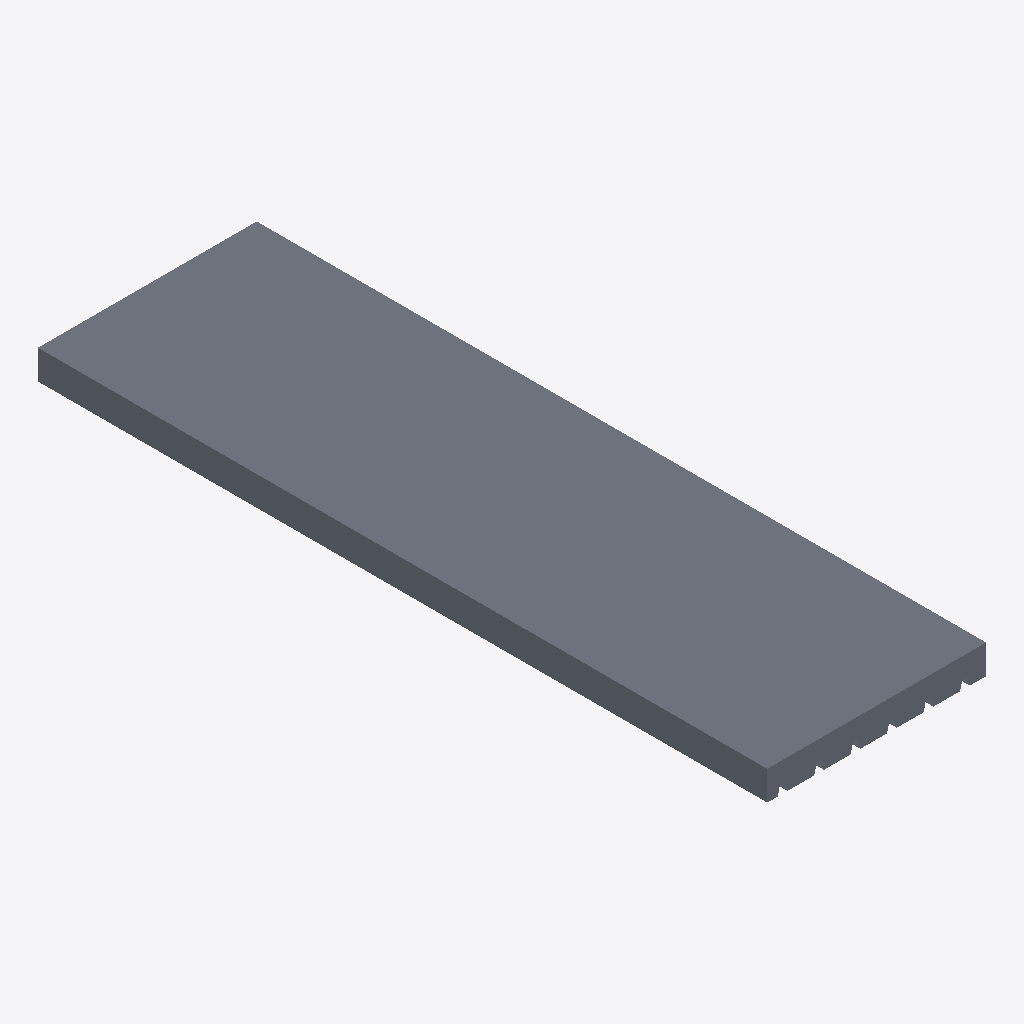
Isometric view of an IFC building model (IFC-SPF (STEP), schema IFC4, length unit millimetre), seen from the south-west, elements coloured by IFC class: 1 slab (grey).
Extent 0.9 m × 3.0 m × 0.1 m (x, y, z). Storeys (1): Reference storey at 0.00 m. Elements (1): 1 IfcSlab.

HEADER;
FILE_DESCRIPTION(('ViewDefinition [ReferenceView_V1.2]'),'2;1');
FILE_NAME('EST_FOR__EST.FOR.MIX-CC__ARCELORMITTAL__CS40-900-E088-H120.ifc','2026-10-05T12:00:00',('VIVA Marketplace'),('ArcelorMittal 2026 guide and XCarb EPD'),'VIVA IFC4 parametric generator','VIVA','');
FILE_SCHEMA(('IFC4'));
ENDSEC;
DATA;
#8=IFCPROJECT('3o9$QYISrPAO5PT9KcIYXU',$,'VIVA ArcelorMittal MFR.AMBS.CS40-900-E088-H120','Parametric commercial reference product',$,$,$,(#7),#4);
#12=IFCSITE('11SokUdxTQpxYjIWA9w2cE',$,'Reference site',$,$,#11,$,$,.ELEMENT.,$,$,$,$,$);
#16=IFCBUILDING('0A$$QYsK1IrP$Ts40iiwGE',$,'Reference building',$,$,#15,$,$,.ELEMENT.,$,$,$);
#20=IFCBUILDINGSTOREY('0W309oKRrMzOLr5EbE48at',$,'Reference storey',$,$,#19,$,$,.ELEMENT.,0.0);
#148=IFCSLAB('0P0lq1oHXRruYCYSaSMkE4',$,'Cofrastra 40 900 mm · chapa 0.88 mm · canto 120 mm','Aggregated steel-concrete composite; part geometries are separately modeled.',$,#147,$,'MFR.AMBS.CS40-900-E088-H120',.FLOOR.);
ENDSEC;
